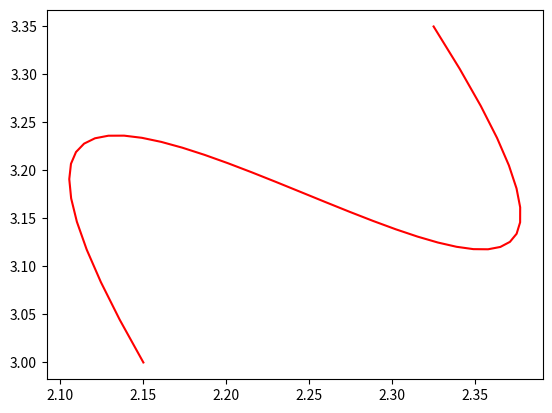

The script that saved this image:
from cmath import cos, sin
from math import radians
from matplotlib import pyplot as plt
def trajectoryGen(tf, startX, startY, goalX, goalY, startAngle, goalAngle):
    x_r_0 = [startX,startY]
    x_r_t = [goalX,goalY]
    v_0 = startAngle
    v_t = goalAngle
    h_r_0 = [cos(radians(v_0)).real, sin(radians(v_0)).real]
    h_r_t = [cos(radians(v_t)).real, sin(radians(v_t)).real]

    d = x_r_0[0]
    c = h_r_0[0]
    b = (3/(tf**2))*((x_r_t[0]) - d) - 1/tf * (2*h_r_0[0]+h_r_t[0])
    a = -2/(tf**3)*((x_r_t[0])- d) + 1/(tf**2) * (h_r_0[0]+h_r_t[0])
    d1 = x_r_0[1]
    c1 = h_r_0[1]
    b1 = (3/(tf**2))*((x_r_t[1])- d1) - 1/tf * (2*h_r_0[1]+h_r_t[1])
    a1 = -2/(tf**3)*((x_r_t[1])- d1) + 1/(tf**2) * (h_r_0[1]+h_r_t[1])
    print(a)
    print(b)
    print(c)
    print(d)
    t = [0.05, tf]
    x_r = []
    y_r = []

    for x in range(int(t[1]/t[0])+1):
        T = x*t[0]
        x_r.append((a*T**3 + b*T**2 + c*T + d).real)
        y_r.append((a1*T**3 + b1*T**2 + c1*T + d1).real)
    return x_r, y_r
#trajectoryGen(2, 14, 7, 14, 14, 270, 235)
mult = 0.5
x0, y0 = trajectoryGen(2, 4.65*mult, 6.7*mult, 4.3*mult, 6.0*mult, 290.22485943116806, 288.434948822922)

x1, y1 = trajectoryGen(2, 1, 0, 2, 1, 90, 45)
x2 , y2 = trajectoryGen(2, 1, 0, 2, 1, 90, 0)
plt.figure("Trajectory Generator")
plt.plot(x0, y0, color="red")
#plt.plot(x1, y1, color="blue")
#plt.plot(x2, y2, color="#0fee0f")

plt.show()